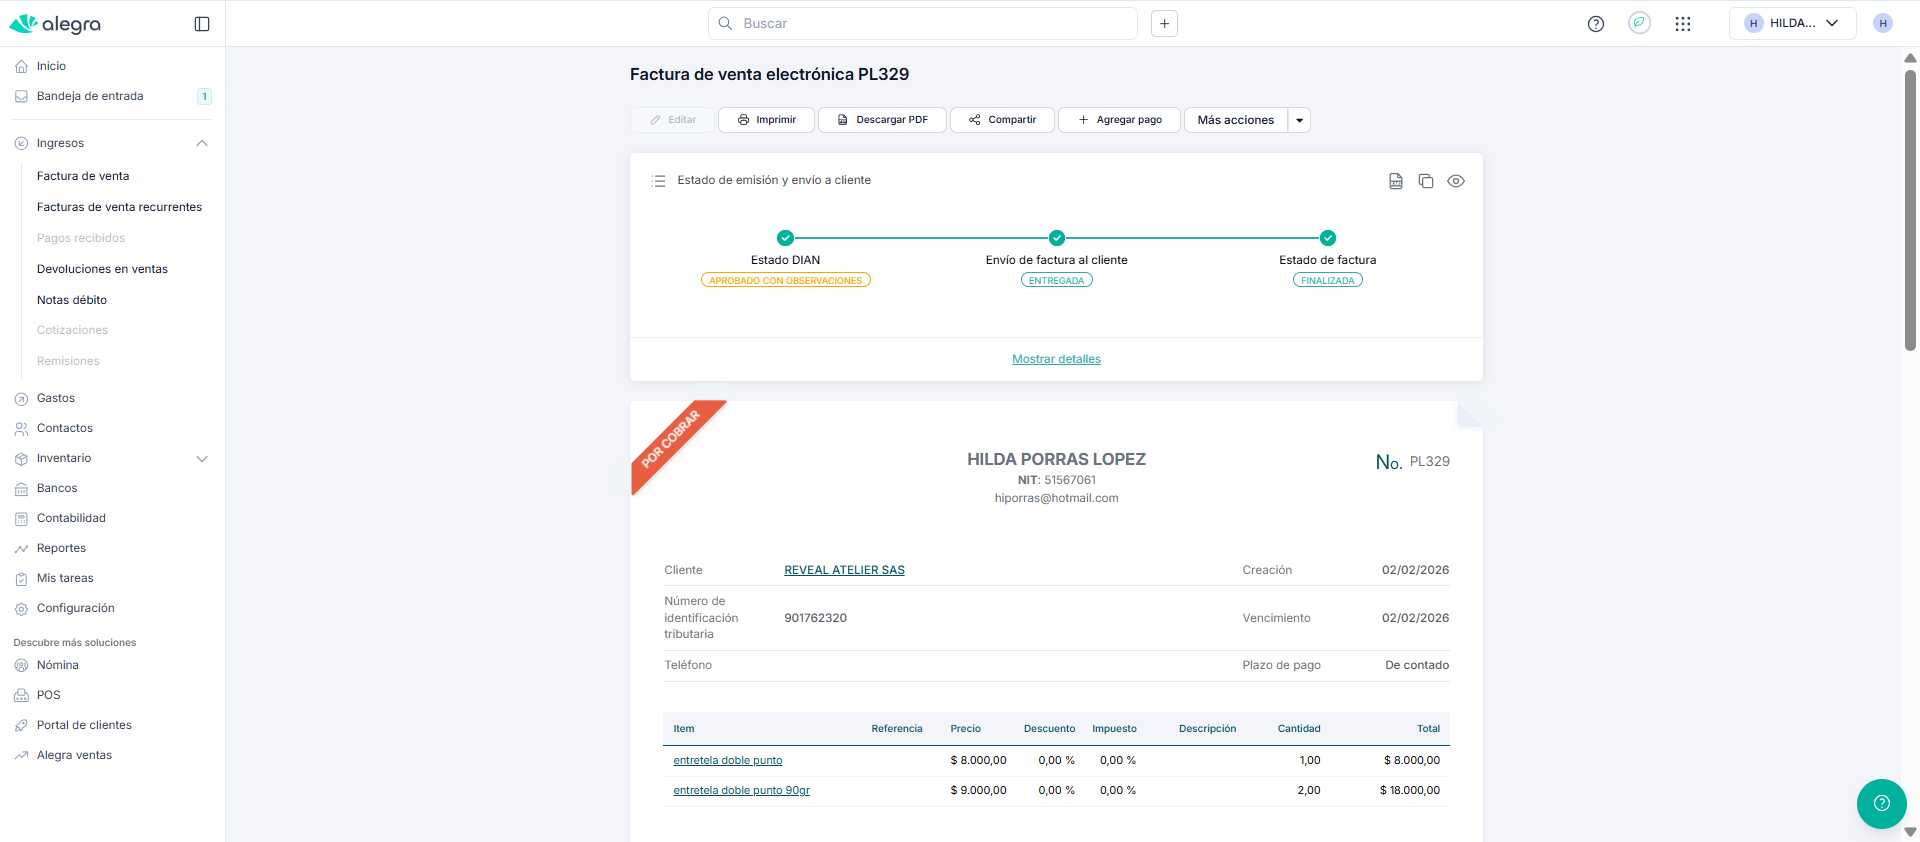
Task: Robotic Enterprise Framework
Workflow: Process

Step 1 [then]: Chrome Facturas de venta in window 'Factura de venta*' (chrome.exe)
